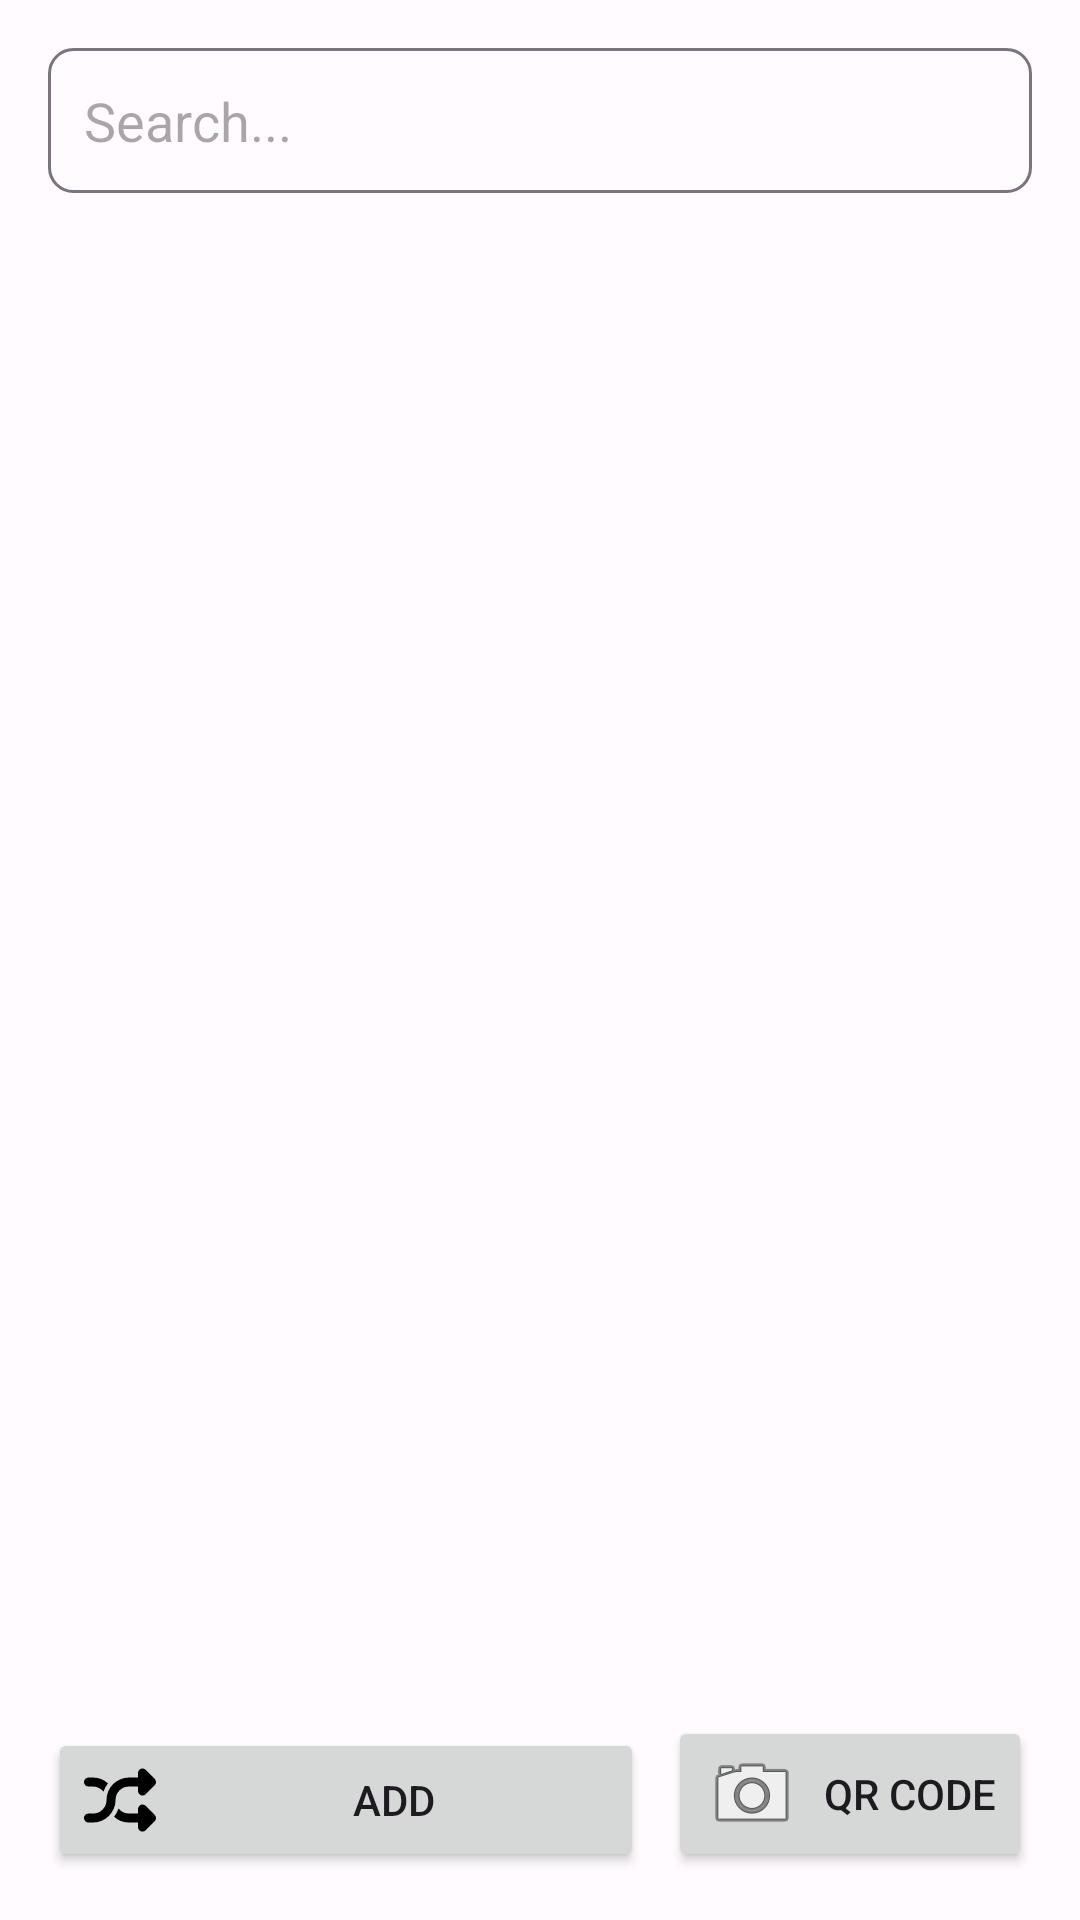

Reconstruct the res/layout file that produces this screen, plus the resources it refers to.
<!-- AndroidManifest.xml: application theme Theme.CardMaster -->
<!-- res/layout/fragment_ajout.xml -->
<?xml version="1.0" encoding="utf-8"?>
<androidx.constraintlayout.widget.ConstraintLayout xmlns:android="http://schemas.android.com/apk/res/android"
    xmlns:app="http://schemas.android.com/apk/res-auto"
    xmlns:tools="http://schemas.android.com/tools"
    android:layout_width="match_parent"
    android:layout_height="match_parent"
    android:background="@color/md_theme_background"
    android:padding="16dp"
    tools:context=".ui.ajout.AjoutFragment">

    <EditText
        android:id="@+id/search_edit_text"
        android:layout_width="0dp"
        android:layout_height="wrap_content"
        android:hint="@string/search_repositories"
        android:inputType="text"
        android:padding="12dp"
        android:background="@drawable/search_background"
        app:layout_constraintEnd_toEndOf="parent"
        app:layout_constraintStart_toStartOf="parent"
        app:layout_constraintTop_toTopOf="parent" />

    <androidx.recyclerview.widget.RecyclerView
        android:id="@+id/repository_recycler_view"
        android:layout_width="0dp"
        android:layout_height="0dp"
        android:layout_marginTop="16dp"
        android:layout_marginBottom="16dp"
        app:layout_constraintBottom_toTopOf="@+id/add_repository_button"
        app:layout_constraintEnd_toEndOf="parent"
        app:layout_constraintStart_toStartOf="parent"
        app:layout_constraintTop_toBottomOf="@+id/search_edit_text"
        tools:listitem="@layout/item_repository" />

    <Button
        android:id="@+id/add_repository_button"
        android:layout_width="0dp"
        android:layout_height="wrap_content"
        android:text="@string/add_repository"
        android:drawableStart="@drawable/ic_random"
        android:drawablePadding="8dp"
        android:layout_marginEnd="8dp"
        app:layout_constraintBottom_toBottomOf="parent"
        app:layout_constraintEnd_toStartOf="@+id/qr_code_button"
        app:layout_constraintStart_toStartOf="parent" />

    <Button
        android:id="@+id/qr_code_button"
        android:layout_width="wrap_content"
        android:layout_height="wrap_content"
        android:text="@string/qr_code"
        android:drawableStart="@android:drawable/ic_menu_camera"
        android:drawablePadding="8dp"
        app:layout_constraintBottom_toBottomOf="parent"
        app:layout_constraintEnd_toEndOf="parent" />

</androidx.constraintlayout.widget.ConstraintLayout>
<!-- res/layout/item_repository.xml (included above) -->
<?xml version="1.0" encoding="utf-8"?>
<androidx.constraintlayout.widget.ConstraintLayout xmlns:android="http://schemas.android.com/apk/res/android"
    xmlns:app="http://schemas.android.com/apk/res-auto"
    xmlns:tools="http://schemas.android.com/tools"
    android:layout_width="match_parent"
    android:layout_height="wrap_content"
    android:background="@color/md_theme_surface"
    android:padding="16dp"
    android:layout_marginBottom="8dp">

    <TextView
        android:id="@+id/repository_user_text"
        android:layout_width="0dp"
        android:layout_height="wrap_content"
        android:textColor="@color/md_theme_onSurface"
        android:textSize="16sp"
        android:textStyle="bold"
        app:layout_constraintEnd_toStartOf="@+id/delete_repository_button"
        app:layout_constraintStart_toStartOf="parent"
        app:layout_constraintTop_toTopOf="parent"
        tools:text="emiliegiuliapalmieri-png" />

    <TextView
        android:id="@+id/repository_repo_text"
        android:layout_width="0dp"
        android:layout_height="wrap_content"
        android:textColor="@color/md_theme_onSurface"
        android:textSize="14sp"
        android:textStyle="italic"
        android:layout_marginTop="4dp"
        app:layout_constraintEnd_toStartOf="@+id/delete_repository_button"
        app:layout_constraintStart_toStartOf="parent"
        app:layout_constraintTop_toBottomOf="@+id/repository_user_text"
        tools:text="CardMaster" />

    <TextView
        android:id="@+id/edit_password_button"
        android:layout_width="0dp"
        android:layout_height="wrap_content"
        android:layout_marginTop="8dp"
        android:text="@string/edit_password"
        android:textColor="@color/md_theme_primary"
        android:textSize="12sp"
        android:textStyle="italic"
        android:visibility="gone"
        android:gravity="center"
        app:layout_constraintEnd_toStartOf="@+id/delete_repository_button"
        app:layout_constraintStart_toStartOf="parent"
        app:layout_constraintTop_toBottomOf="@+id/repository_repo_text" />

    <ImageView
        android:id="@+id/delete_repository_button"
        android:layout_width="24dp"
        android:layout_height="24dp"
        android:src="@drawable/bin_black"
        android:contentDescription="@string/delete_repository"
        app:layout_constraintEnd_toEndOf="parent"
        app:layout_constraintTop_toTopOf="parent" />

</androidx.constraintlayout.widget.ConstraintLayout>
<!-- resources referenced by this layout -->
<resources>
  <color name="md_theme_background">#FFFBFE</color>
  <color name="md_theme_onSurface">#1C1B1F</color>
  <color name="md_theme_primary">#6750A4</color>
  <color name="md_theme_surface">#FFFBFE</color>
  <!-- drawable ic_random (drawable) -->
  <?xml version="1.0" encoding="utf-8"?>
  <vector xmlns:android="http://schemas.android.com/apk/res/android"
      android:width="24dp"
      android:height="24dp"
      android:viewportWidth="32"
      android:viewportHeight="32">
      <path
          android:fillColor="#000000"
          android:pathData="M0,24q0,0.832 0.576,1.44t1.44,0.576h1.984q2.048,0 3.904,-0.8t3.168,-2.144 2.144,-3.2 0.8,-3.872q0,-2.464 1.728,-4.224t4.256,-1.76h4v1.984q0,0.672 0.384,1.152t0.864,0.704 1.12,0.128 1.056,-0.544l4,-4q0.608,-0.64 0.576,-1.44t-0.576,-1.408l-4,-4q-0.48,-0.448 -1.088,-0.544t-1.12,0.128 -0.864,0.704 -0.352,1.12v2.016h-4q-2.016,0 -3.872,0.8t-3.2,2.112 -2.144,3.2 -0.768,3.872q0,2.496 -1.76,4.256t-4.256,1.76h-1.984q-0.832,0 -1.44,0.576t-0.576,1.408zM0,8.032q0,0.832 0.576,1.408t1.44,0.576h1.984q1.408,0 2.592,0.608t2.08,1.664q0.672,-2.048 1.984,-3.68 -2.912,-2.592 -6.656,-2.592h-1.984q-0.832,0 -1.44,0.608t-0.576,1.408zM13.376,23.456q2.848,2.56 6.624,2.56h4v2.016q0,0.64 0.384,1.152t0.864,0.704 1.12,0.096 1.056,-0.544l4,-4q0.608,-0.608 0.576,-1.44t-0.576,-1.376l-4,-4q-0.48,-0.48 -1.088,-0.576t-1.12,0.128 -0.864,0.736 -0.352,1.12v1.984h-4q-1.376,0 -2.592,-0.576t-2.048,-1.664q-0.704,2.048 -1.984,3.68z" />
  </vector>
  <!-- drawable search_background (drawable) -->
  <?xml version="1.0" encoding="utf-8"?>
  <shape xmlns:android="http://schemas.android.com/apk/res/android">
      <solid android:color="@color/md_theme_surface" />
      <corners android:radius="8dp" />
      <stroke
          android:width="1dp"
          android:color="@color/md_theme_outline" />
  </shape>
  <string name="add_repository">Add</string>
  <string name="delete_repository">Delete</string>
  <string name="edit_password">Edit password</string>
  <string name="qr_code">QR Code</string>
  <string name="search_repositories">Search...</string>
  <color name="md_theme_outline">#79747E</color>
  <color name="md_theme_onPrimary">#FFFFFF</color>
  <color name="md_theme_primaryContainer">#EADDFF</color>
  <color name="md_theme_onPrimaryContainer">#21005D</color>
  <color name="md_theme_secondary">#625B71</color>
  <color name="md_theme_onSecondary">#FFFFFF</color>
  <color name="md_theme_secondaryContainer">#E8DEF8</color>
  <color name="md_theme_onSecondaryContainer">#1D192B</color>
  <color name="md_theme_tertiary">#7D5260</color>
  <color name="md_theme_onTertiary">#FFFFFF</color>
  <color name="md_theme_tertiaryContainer">#FFD8E4</color>
  <color name="md_theme_onTertiaryContainer">#31111D</color>
  <color name="md_theme_error">#B3261E</color>
  <color name="md_theme_errorContainer">#F9DEDC</color>
  <color name="md_theme_onError">#FFFFFF</color>
  <color name="md_theme_onErrorContainer">#410E0B</color>
</resources>
